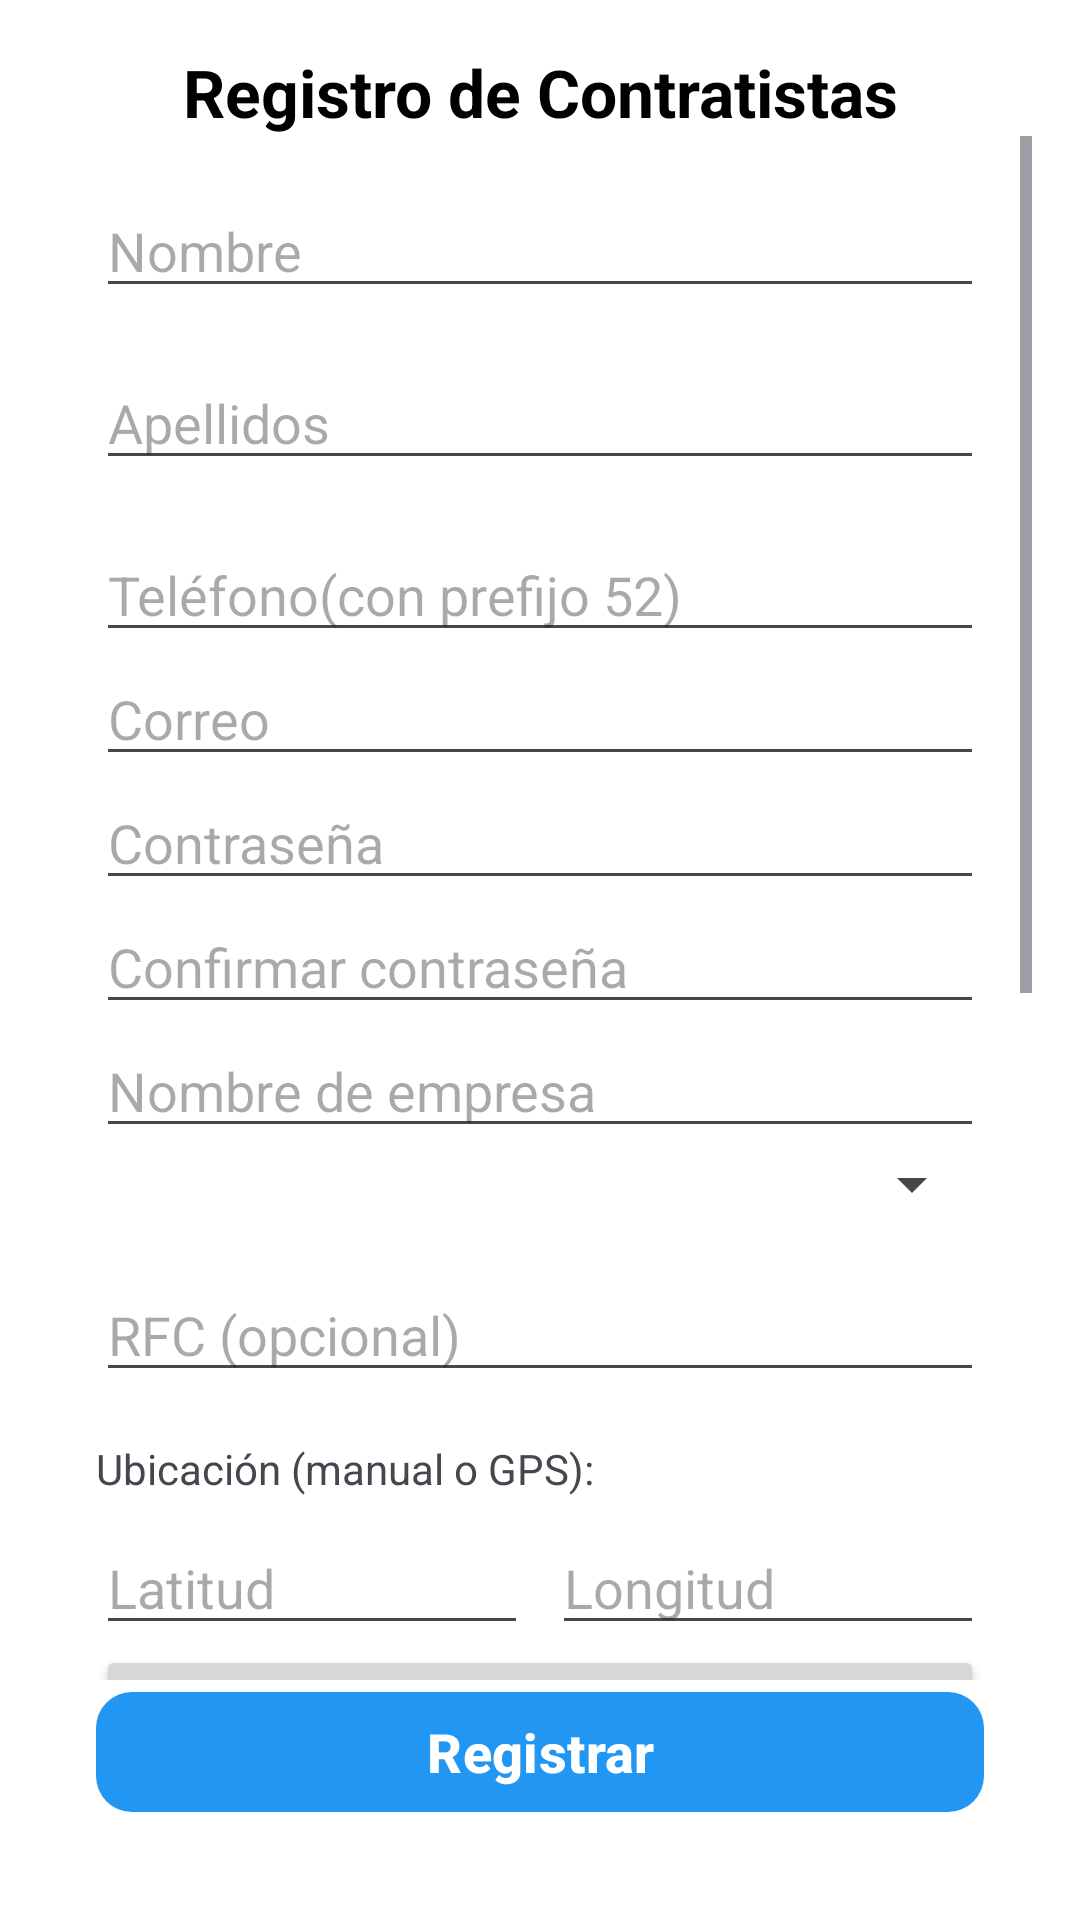

Reconstruct the res/layout file that produces this screen, plus the resources it refers to.
<!-- AndroidManifest.xml: application theme Theme.ConexionDeOficios -->
<!-- res/layout/activity_register_contractor.xml -->
<?xml version="1.0" encoding="utf-8"?>
<androidx.constraintlayout.widget.ConstraintLayout
    xmlns:android="http://schemas.android.com/apk/res/android"
    xmlns:app="http://schemas.android.com/apk/res-auto"
    android:layout_width="match_parent"
    android:layout_height="match_parent"
    android:padding="16dp"
    android:background="@color/white">

    <TextView
        android:id="@+id/text_title"
        android:layout_width="wrap_content"
        android:layout_height="wrap_content"
        android:text="Registro de Contratistas"
        android:textSize="22sp"
        android:textStyle="bold"
        android:textColor="@color/black"
        android:layout_marginBottom="20dp"
        app:layout_constraintTop_toTopOf="parent"
        app:layout_constraintStart_toStartOf="parent"
        app:layout_constraintEnd_toEndOf="parent"/>

    <ScrollView
        android:layout_width="match_parent"
        android:layout_height="0dp"
        app:layout_constraintTop_toBottomOf="@id/text_title"
        app:layout_constraintBottom_toTopOf="@id/btn_register">

        <LinearLayout
            android:layout_width="match_parent"
            android:layout_height="wrap_content"
            android:orientation="vertical"
            android:padding="16dp">

            <EditText android:id="@+id/edit_name" android:layout_width="match_parent" android:layout_height="wrap_content" android:hint="Nombre"/>
            <EditText android:id="@+id/edit_lastname" android:layout_width="match_parent" android:layout_height="wrap_content" android:hint="Apellidos" android:layout_marginTop="16dp"/>
            <EditText android:id="@+id/edit_phone" android:layout_width="match_parent" android:layout_height="wrap_content" android:hint="Teléfono(con prefijo 52)" android:layout_marginTop="16dp"/>
            <EditText android:id="@+id/edit_email" android:layout_width="match_parent" android:layout_height="wrap_content" android:hint="Correo"/>
            <EditText android:id="@+id/edit_password" android:layout_width="match_parent" android:layout_height="wrap_content" android:hint="Contraseña" android:inputType="textPassword"/>
            <EditText android:id="@+id/edit_confirm_password" android:layout_width="match_parent" android:layout_height="wrap_content" android:hint="Confirmar contraseña" android:inputType="textPassword"/>
            <EditText android:id="@+id/edit_company" android:layout_width="match_parent" android:layout_height="wrap_content" android:hint="Nombre de empresa"/>

            <Spinner android:id="@+id/spinner_specialty" android:layout_width="match_parent" android:layout_height="wrap_content"/>

            <EditText android:id="@+id/edit_rfc" android:layout_width="match_parent" android:layout_height="wrap_content" android:hint="RFC (opcional)" android:layout_marginTop="16dp"/>

            <TextView
                android:text="Ubicación (manual o GPS):"
                android:layout_width="wrap_content"
                android:layout_height="wrap_content"
                android:layout_marginTop="16dp"/>

            <LinearLayout
                android:orientation="horizontal"
                android:layout_width="match_parent"
                android:layout_height="wrap_content"
                android:layout_marginTop="8dp">

                <EditText
                    android:id="@+id/edit_latitude"
                    android:layout_width="0dp"
                    android:layout_weight="1"
                    android:layout_height="wrap_content"
                    android:hint="Latitud"/>

                <EditText
                    android:id="@+id/edit_longitude"
                    android:layout_width="0dp"
                    android:layout_weight="1"
                    android:layout_height="wrap_content"
                    android:hint="Longitud"
                    android:layout_marginStart="8dp"/>
            </LinearLayout>

            <Button
                android:id="@+id/btn_detect_location"
                android:layout_width="match_parent"
                android:layout_height="wrap_content"
                android:text="Detectar ubicación GPS"/>

            <TextView
                android:text="¿Atiende emergencias?"
                android:layout_width="wrap_content"
                android:layout_height="wrap_content"
                android:layout_marginTop="20dp"/>

            <Switch
                android:id="@+id/switch_emergency"
                android:layout_width="wrap_content"
                android:layout_height="wrap_content"
                android:text="Sí, disponible para emergencias 24/7"/>

            <EditText
                android:id="@+id/edit_days"
                android:layout_width="match_parent"
                android:layout_height="wrap_content"
                android:hint="Días de atención (Ej: Lunes a Sábado)"
                android:layout_marginTop="20dp"/>

            <LinearLayout
                android:orientation="horizontal"
                android:layout_width="match_parent"
                android:layout_height="wrap_content"
                android:layout_marginTop="8dp">

                <EditText
                    android:id="@+id/edit_hours_from"
                    android:layout_width="0dp"
                    android:layout_weight="1"
                    android:layout_height="wrap_content"
                    android:hint="De (Ej: 8:00 AM)"/>

                <EditText
                    android:id="@+id/edit_hours_to"
                    android:layout_width="0dp"
                    android:layout_weight="1"
                    android:layout_height="wrap_content"
                    android:hint="A (Ej: 6:00 PM)"
                    android:layout_marginStart="8dp"/>
            </LinearLayout>

            <CheckBox
                android:id="@+id/checkbox_privacy"
                android:layout_width="match_parent"
                android:layout_height="wrap_content"
                android:layout_marginTop="24dp"
                android:text="Acepto el aviso de privacidad. Consiento el uso de mis datos para difusión de mis servicios y acepto que los usuarios califiquen la calidad de mi trabajo mediante reseñas. Entiendo que mis datos se darán de baja al cancelar mi cuenta."
                android:textSize="12sp"
                android:textColor="#555555" />

            <TextView
                android:id="@+id/text_view_privacy"
                android:layout_width="wrap_content"
                android:layout_height="wrap_content"
                android:text="Leer Aviso de Privacidad completo aquí"
                android:textColor="@android:color/holo_blue_dark"
                android:textSize="12sp"
                android:padding="8dp"
                android:layout_gravity="center_horizontal"
                android:layout_marginBottom="20dp"/>

        </LinearLayout>
    </ScrollView>

    <com.google.android.material.button.MaterialButton
        android:id="@+id/btn_register"
        android:layout_width="match_parent"
        android:layout_height="wrap_content"
        android:text="Registrar"
        android:textSize="18sp"
        android:textStyle="bold"
        app:backgroundTint="@color/blue"
        android:textColor="@color/white"
        app:cornerRadius="12dp"
        app:layout_constraintBottom_toBottomOf="parent"
        android:layout_margin="16dp"/>

</androidx.constraintlayout.widget.ConstraintLayout>
<!-- resources referenced by this layout -->
<resources>
  <color name="black">#FF000000</color>
  <color name="blue">#2196F3</color>
  <color name="white">#FFFFFFFF</color>
  <style name="Theme.ConexionDeOficios" parent="Base.Theme.ConexionDeOficios" />
  <style name="Base.Theme.ConexionDeOficios" parent="Theme.Material3.Light.NoActionBar">
      </style>
</resources>
